Run: headless pygame with SDL's dummy video driver; simulated clock (each Clock.tick advances the game by its frame time, no real sleeping); random seed 0; keys injected as events and as key.get_pressed() state; no mouse input.
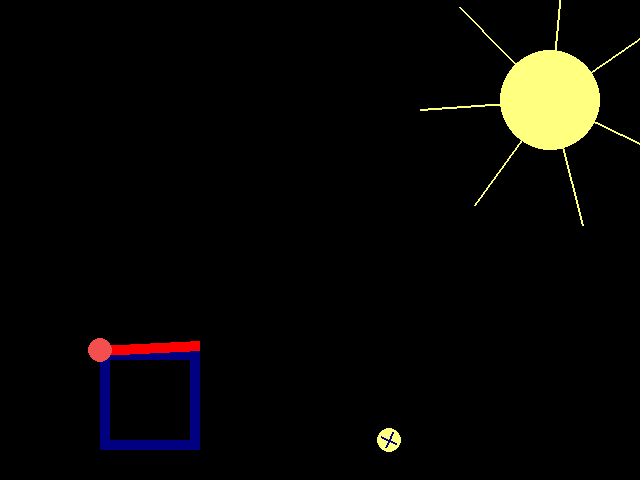
Frame 1 of 4 · flips 1–60 · no input
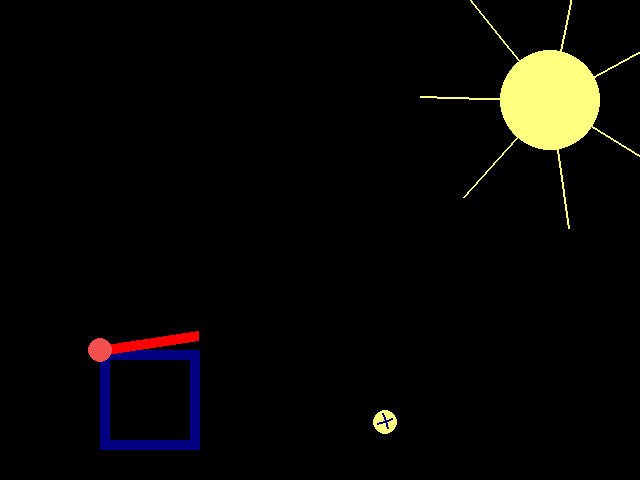
Frame 2 of 4 · flips 61–180 · tapped SPACE, RETURN · held RIGHT (→), D
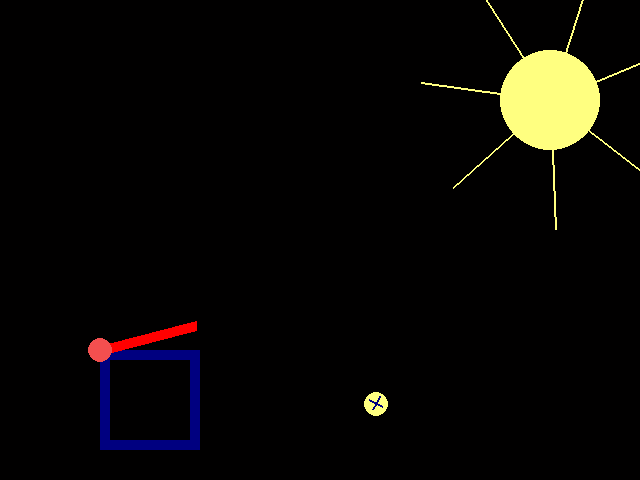
Frame 3 of 4 · flips 181–300 · held DOWN (↓), S
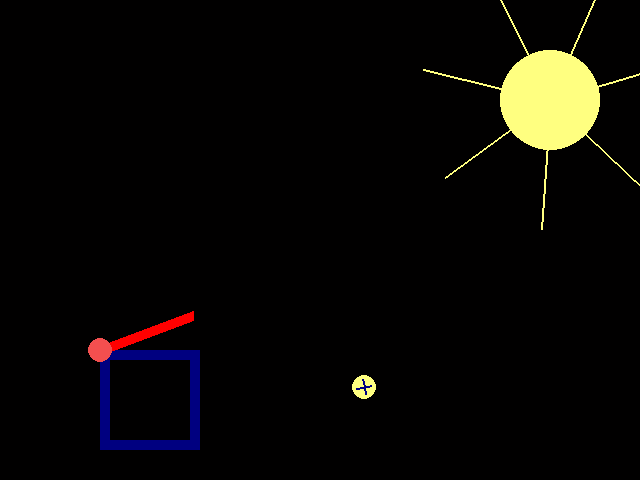
Frame 4 of 4 · flips 301–420 · held LEFT (←), A, UP (↑), W

The pygame program that drew these frames:

import pygame
from math import pi, cos, sin, radians
import time
import sys

FPS = 1020
fpsClock = pygame.time.Clock()
y_box = 350
x_box= 200
y_ball = 400
x_ball= 450
dir_box = 0.04
dir_ball = 0.04
alpha_box = 0
alpha_ball = 0
running = 1
width = 640
height = 480
screen = pygame.display.set_mode((width, height))

#colors
red = 255, 0, 0
bgcolor = 1, 0, 0
darkBlue = (0,0,128)
yellow = (255, 255, 128)
angle = 0
angle2 = 0

#function to build and rotate the lines inside the circle
def rotate(x_center,y_center, x_obj, y_obj, angle, color):
    startP = pygame.math.Vector2(int(x_center), int(y_center))
    endP = pygame.math.Vector2(x_obj, y_obj)
    current_endP = startP + endP.rotate(angle)
    pygame.draw.line(screen, color, startP, current_endP, 2)


while running:
    fpsClock.tick(FPS)
    event = pygame.event.poll()
    if event.type == pygame.QUIT:
        running = 0

    screen.fill(bgcolor)

    pygame.draw.circle(screen, yellow, (550, 100), 50)

    #draw circle
    pygame.draw.circle(screen,yellow, (int(x_ball), int(y_ball)), 12)
    # draw the box
    pygame.draw.rect(screen, darkBlue, pygame.Rect((100, 350), (100, 100)), 10)
    # draw the box top
    pygame.draw.line(screen, red, (100, 350), (x_box, y_box),10)

    #angle of the box top movement
    alpha_box += pi/75*dir_box

    #Move the box top (arc movement)
    x_box = 100 + (100 * cos(alpha_box))
    y_box = 350 - (100 * sin(alpha_box))

    #move the box top from 0 to 90 degrees
    if alpha_box >=pi/2 or alpha_box <= 0:
        dir_box *= -1
    pygame.draw.circle(screen, (243,79,79), (100,350), 12)

    #move the ball on trajectory 0 to 90 degrees
    if alpha_ball < pi/2:
        alpha_ball += pi / 50 * dir_ball
        x_ball = 200 + (190 * cos(alpha_ball))
        y_ball = 450 - (125 * sin(alpha_ball))

    #change trajectory to circle with smaller radius (move the center of movement)
    if alpha_ball >= pi / 2:
        alpha_ball += pi / 23 * dir_ball
        x_ball = 200 + (75 * cos(alpha_ball))
        y_ball = 425 - (100 * sin(alpha_ball))
        if alpha_ball >= pi+0.1:
            dir_ball *= -1
    if alpha_ball <= 0:
        dir_ball *= -1

    #draw and rotate line in the middle of the circle
    angle = (angle + 20 * dir_ball) % 360
    angle2 = (angle2+0.1) % 360
    rotate(int(x_ball), int(y_ball), 8, 0, angle,darkBlue)
    rotate(int(x_ball), int(y_ball), -8, 0, angle,darkBlue)
    rotate(int(x_ball), int(y_ball), 0, 8, angle,darkBlue)
    rotate(int(x_ball), int(y_ball), 0, -8, angle,darkBlue)
    rotate(550, 100, 120, 50, angle2,yellow)
    rotate(550, 100, 120, 50, angle2 +50,yellow)

    rotate(550, 100, 120, 50, angle2 + 100,yellow)

    rotate(550, 100, 120, 50, angle2 + 150,yellow)

    rotate(550, 100, 120, 50, angle2 + 200,yellow)
    rotate(550, 100, 120, 50, angle2 + 250,yellow)
    rotate(550, 100, 120, 50, angle2 + 300,yellow)




    pygame.display.update()
    pygame.display.flip()
